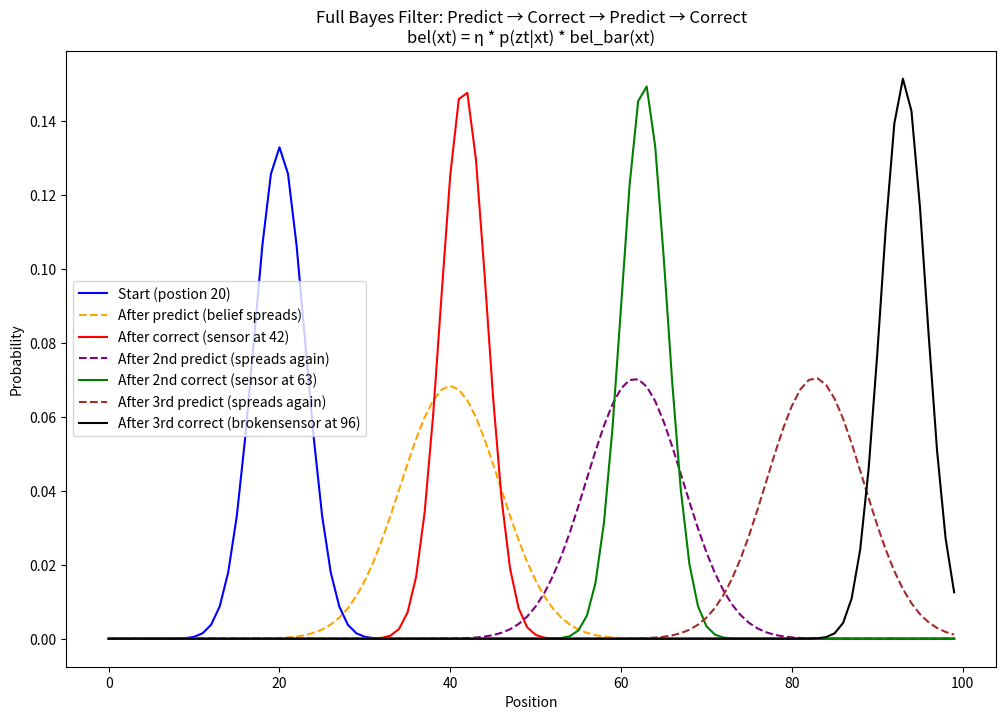

This figure's Python source:
#Author: Tambu Precious Takum 
#Date: 2026-05-19
# Exercise 3 - Correction Step (slide 10-11)

# Full Bayes Filter:
# Prediction:  bel_bar(xt) = ∫ p(xt|ut,xt-1) * bel(xt-1) dxt-1
# Correction:  bel(xt)     = η * p(zt|xt) * bel_bar(xt)

import os
import numpy as np
import matplotlib.pyplot as plt

assets_dir = "assets"
os.makedirs(assets_dir, exist_ok=True)

positions = np.arange(100)

def gaussian_belief(postions, mean, sigma):
    belief = np.exp(-0.5 * ((positions - mean) / sigma) ** 2)
    return belief / belief.sum()

def predict(belief, move_command, motion_noise):
    new_belief = np.zeros(len(belief))
    for x_prev in range(len(belief)):
        if belief[x_prev] < 1e-10: 
            continue # skip positions with near -zero probability 
        
        expected_pos = x_prev + move_command
        motion_model = gaussian_belief(positions, expected_pos, motion_noise)
        new_belief += belief[x_prev] * motion_model
    return new_belief / new_belief.sum()

def correct(belief, sensor_reading, sensor_noise):
    """
    Correction step.
    belief        : predicted belief bel_bar(xt)
    sensor_reading: what the sensor measured (zt)
    sensor_noise  : how accurate the sensor is (sigma)

    p(zt | xt) - likelihood of seeing zt if robot is at xt
    """
    
    # Sensor model: how likely is this reading at each position?
    sensor_model = gaussian_belief(positions, sensor_reading, sensor_noise)
    
    # Correction: multiply belief by the sensor likelihood
    # η is just the normalization constant
    new_belief = sensor_model * belief
    return new_belief / new_belief.sum() # Normalize

# ---- Run the full predict → correct cycle ----

# Start confident at position 20
belief = gaussian_belief(positions, mean=20, sigma=3)

plt.figure(figsize=(12, 8))
plt.plot(positions, belief, label="Start (postion 20)", color="blue")

# --- Step 1: Move but dont sense ---
belief = predict(belief, move_command=20, motion_noise=5)
plt.plot(positions, belief, label="After predict (belief spreads)", 
         color="orange", linestyle="--")

# --- Step 2: Sensor sees position 42 ---
# Robot is roughly at 40 but sensor is noisy
belief = correct(belief, sensor_reading=42, sensor_noise=3)
plt.plot(positions, belief, label="After correct (sensor at 42)", 
         color="red")

# --- Step 3: Move again ---
belief = predict(belief, move_command=20, motion_noise=5)
plt.plot(positions, belief, label="After 2nd predict (spreads again)", 
         color="purple", linestyle="--")


# --- Step 4: Sensor sees position 63 ---
belief = correct(belief, sensor_reading=63, sensor_noise=3)
plt.plot(positions, belief, label="After 2nd correct (sensor at 63)", 
         color="green")

### comment this out to see what happens when the sensor breaks and gives a wrong reading.
## --- Step 5: Move again ---
belief = predict(belief, move_command=20, motion_noise=5)
plt.plot(positions, belief, label="After 3rd predict (spreads again)",
         color="brown", linestyle="--")

## --- Step 6: Sensor sees position 96 after it got broken ---
belief = correct(belief, sensor_reading=96, sensor_noise=3)
plt.plot(positions, belief, label="After 3rd correct (brokensensor at 96)", 
         color="black")

###end

plt.title("Full Bayes Filter: Predict → Correct → Predict → Correct\n"
          "bel(xt) = η * p(zt|xt) * bel_bar(xt)")
plt.xlabel("Position")
plt.ylabel("Probability")
plt.legend()
#plt.savefig(os.path.join(assets_dir, "3_observation_model_correction_step_sensor.png"))
plt.savefig(os.path.join(assets_dir, "3_observation_model_correction_step_broken_sensor.png"))
plt.show()
